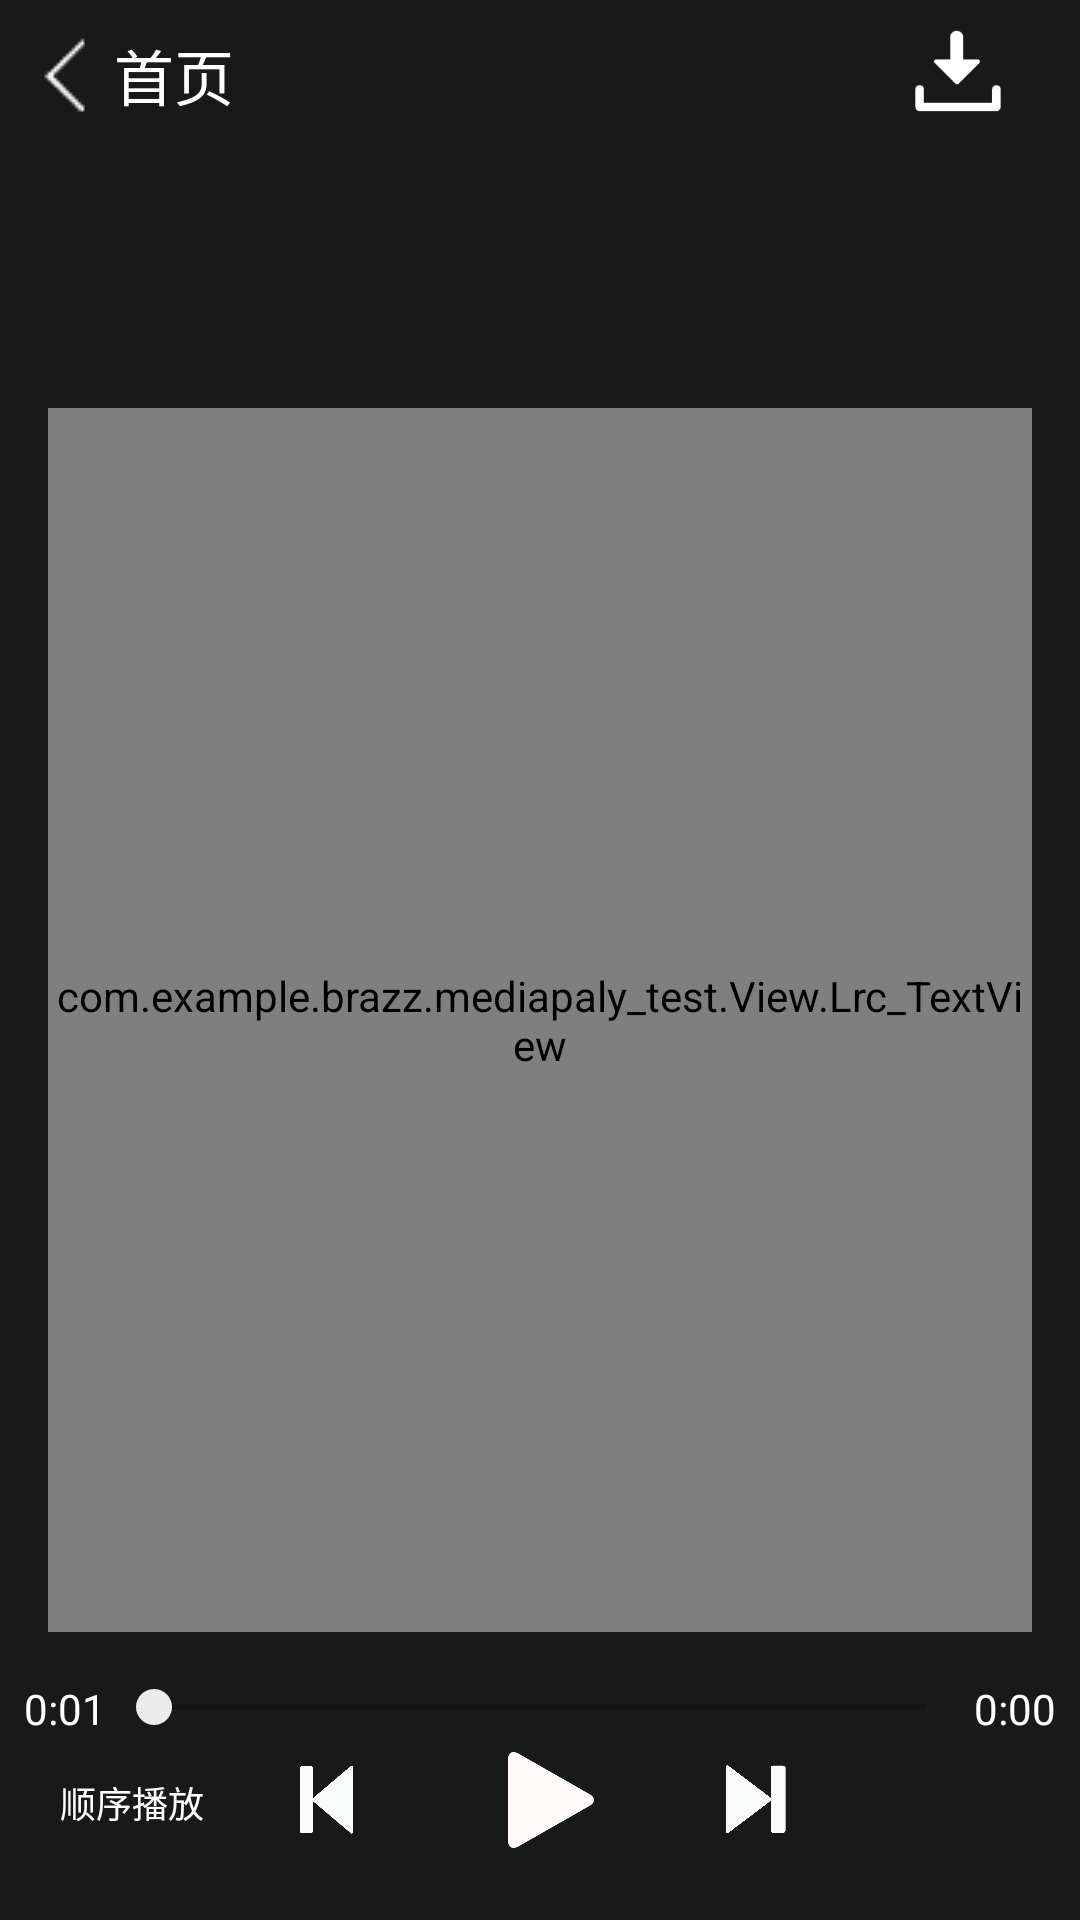

Layout XML and referenced resources for this Android screen:
<!-- AndroidManifest.xml: application theme AppTheme -->
<!-- res/layout/activity_mp3_play.xml -->
<?xml version="1.0" encoding="utf-8"?>
<RelativeLayout xmlns:android="http://schemas.android.com/apk/res/android"
    xmlns:tools="http://schemas.android.com/tools"
    android:layout_width="match_parent"
    android:layout_height="match_parent"
    tools:context=".Activity.mp3_play">

    <ImageView
        android:layout_width="match_parent"
        android:layout_height="wrap_content"
        android:id="@+id/songpic"
        android:layout_alignParentStart="true"
        android:layout_alignParentTop="true"
        android:background="#000000"
        android:layout_alignBottom="@+id/relativeLayout8"
        android:adjustViewBounds="false"
        android:alpha="0.9" />

    <com.example.brazz.mediapaly_test.View.Lrc_TextView
        android:layout_width="match_parent"
        android:layout_height="400dp"
        android:layout_marginLeft="16dp"
        android:layout_marginRight="16dp"
        android:id="@+id/lrctext1"
        android:layout_above="@+id/relativeLayout8"
        android:layout_centerHorizontal="true"
        android:layout_marginBottom="16dp"
        android:layout_below="@+id/Singer"
        android:layout_marginTop="16dp" />

    <RelativeLayout
        android:layout_width="match_parent"
        android:layout_height="80dp"
        android:layout_alignParentBottom="true"
        android:background="#00ffffff"
        android:id="@+id/relativeLayout8">

        <TextView
            android:layout_width="wrap_content"
            android:layout_height="wrap_content"
            android:text="0:01"
            android:id="@+id/mediacurrentime"
            android:layout_alignParentTop="true"
            android:layout_alignParentStart="true"
            android:textColor="#ffffff"
            android:layout_marginLeft="8dp" />

        <TextView
            android:layout_width="wrap_content"
            android:layout_height="wrap_content"
            android:text="0:00"
            android:id="@+id/mediaduration"
            android:layout_alignParentTop="true"
            android:layout_alignParentEnd="true"
            android:textColor="#ffffff"
            android:layout_marginRight="8dp" />

        <ImageView
            android:layout_width="50dp"
            android:layout_height="50dp"
            android:id="@+id/pausesong"
            android:layout_centerVertical="true"
            android:layout_centerHorizontal="true"
            android:background="@drawable/play" />

        <ImageView
            android:layout_width="30dp"
            android:layout_height="30dp"
            android:id="@+id/nextsong1"
            android:layout_centerVertical="true"
            android:layout_toEndOf="@+id/pausesong"
            android:src="@drawable/nextsong1"
            android:layout_marginLeft="32dp" />

        <ImageView
            android:layout_width="30dp"
            android:layout_height="30dp"
            android:id="@+id/previewsong"
            android:layout_centerVertical="true"
            android:layout_toStartOf="@+id/pausesong"
            android:src="@drawable/nextsong2"
            android:layout_marginRight="32dp" />

        <SeekBar
            android:layout_width="match_parent"
            android:layout_height="wrap_content"
            android:id="@+id/Mp3Progress"
            android:indeterminate="false"
            android:layout_alignParentTop="true"
            android:layout_alignParentEnd="false"
            android:layout_alignParentStart="false"
            android:layout_toEndOf="@id/mediacurrentime"
            android:layout_toStartOf="@id/mediaduration" />

        <Button
            android:layout_width="wrap_content"
            android:layout_height="wrap_content"
            android:text="顺序播放"
            android:id="@+id/playBy"
            android:layout_alignBottom="@+id/pausesong"
            android:layout_alignParentStart="true"
            android:background="#00ffffff"
            android:textSize="12dp"
            android:textColor="#ffffff"
            android:clickable="true" />

    </RelativeLayout>

    <TextView
        android:layout_width="wrap_content"
        android:layout_height="wrap_content"
        android:textAppearance="?android:attr/textAppearanceLarge"
        android:id="@+id/SongName"
        android:textSize="24dp"
        android:textStyle="normal"
        android:layout_below="@+id/relativeLayout10"
        android:layout_centerHorizontal="true"
        android:layout_marginTop="8dp"
        android:maxEms="10"
        android:ellipsize="end"
        android:singleLine="true"
        android:textColor="#ffffff" />

    <TextView
        android:layout_width="wrap_content"
        android:layout_height="wrap_content"
        android:id="@+id/Singer"
        android:layout_below="@+id/SongName"
        android:layout_centerHorizontal="true"
        android:textSize="16dp"
        android:layout_marginTop="8dp"
        android:textColor="#ffffff" />

    <RelativeLayout
        android:layout_width="match_parent"
        android:layout_height="50dp"
        android:layout_alignParentTop="true"
        android:layout_alignParentStart="true"
        android:id="@+id/relativeLayout10"
        android:background="#00ffffff">

        <ImageView
            android:layout_width="50dp"
            android:layout_height="50dp"
            android:id="@+id/Download"
            android:layout_alignParentTop="true"
            android:layout_alignParentEnd="true"
            android:src="@drawable/download"
            android:layout_marginRight="16dp" />

        <ImageView
            android:layout_width="30dp"
            android:layout_height="30dp"
            android:id="@+id/back"
            android:layout_alignParentTop="true"
            android:layout_alignParentStart="true"
            android:src="@drawable/back"
            android:layout_marginTop="10dp"
            android:layout_marginLeft="8dp" />

        <TextView
            android:layout_width="wrap_content"
            android:layout_height="wrap_content"
            android:text="首页"
            android:id="@+id/back1"
            android:layout_centerVertical="true"
            android:layout_toEndOf="@+id/back"
            android:textColor="#ffffff"
            android:textSize="20dp" />

    </RelativeLayout>

</RelativeLayout>
<!-- resources referenced by this layout -->
<resources>
  <!-- drawable back: png bitmap (drawable, 18469 bytes) -->
  <!-- drawable download: png bitmap (drawable, 17434 bytes) -->
  <!-- drawable nextsong1: png bitmap (drawable, 20747 bytes) -->
  <!-- drawable nextsong2: png bitmap (drawable, 22567 bytes) -->
  <!-- drawable play: png bitmap (drawable, 20451 bytes) -->
  <style name="AppTheme" parent="Theme.AppCompat.Light.DarkActionBar">
          
          <item name="colorPrimary">@color/colorPrimary</item>
          <item name="colorPrimaryDark">@color/colorPrimary</item>
          <item name="colorAccent">#ebebeb</item>
          <item name="windowActionBar">false</item>
          <item name="windowNoTitle">true</item>
      </style>
  <color name="colorPrimary">#607d8b</color>
</resources>
